Run: headless pygame with SDL's dummy video driver; simulated clock (each Clock.tick advances the game by its frame time, no real sleeping); random seed 0; keys injected as events and as key.get_pressed() state; no mouse input.
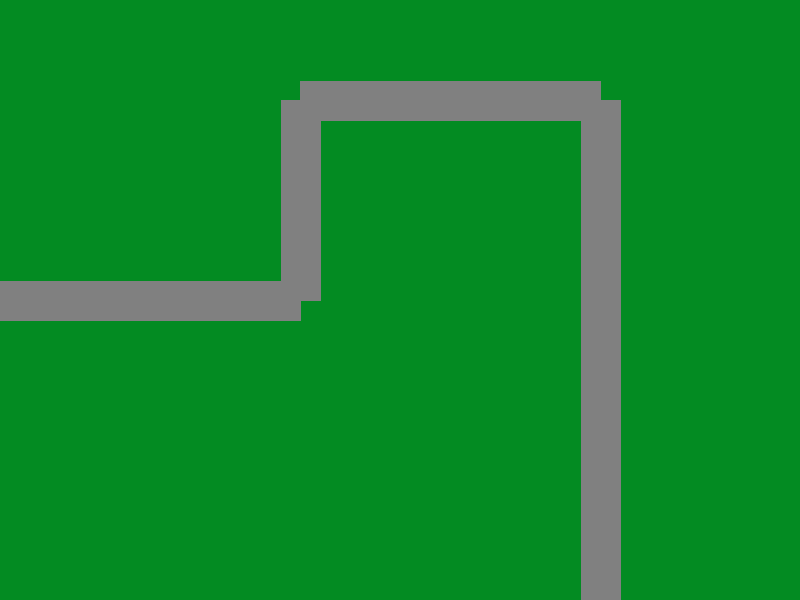
Frame 1 of 4 · flips 1–60 · no input
Frame 2 of 4 · flips 61–180 · tapped SPACE, RETURN · held RIGHT (→), D · screen unchanged from frame 1, image omitted
Frame 3 of 4 · flips 181–300 · held DOWN (↓), S · screen unchanged from frame 2, image omitted
Frame 4 of 4 · flips 301–420 · held LEFT (←), A, UP (↑), W · screen unchanged from frame 3, image omitted

The pygame program that drew these frames:

import pygame
import sys

pygame.init()

#this is a tower defense game, only some very basic base code so far

SCREEN_WIDTH = 800
SCREEN_HEIGHT = 600
screen = pygame.display.set_mode((SCREEN_WIDTH, SCREEN_HEIGHT))
pygame.display.set_caption("My Tower Defense Game")

FPS = 60
clock = pygame.time.Clock()
GREEN = (3, 139, 34) #grass background
GRAY = (128, 128, 128) #enemy path

PATH = [(0, 300), (300, 300), (300, 100), (600, 100), (600, 600)]

#this is the main game loop that runs the game
running = True
while running:
    clock.tick(FPS)
    for event in pygame.event.get():
        if event.type == pygame.QUIT:
            running = False
    screen.fill(GREEN) #fill background with grass
    if len(PATH) > 1:
        pygame.draw.lines(screen, GRAY, False, PATH, width = 40) #drawing the enemy path
    pygame.display.flip()

pygame.quit() #closing the program
sys.exit()
